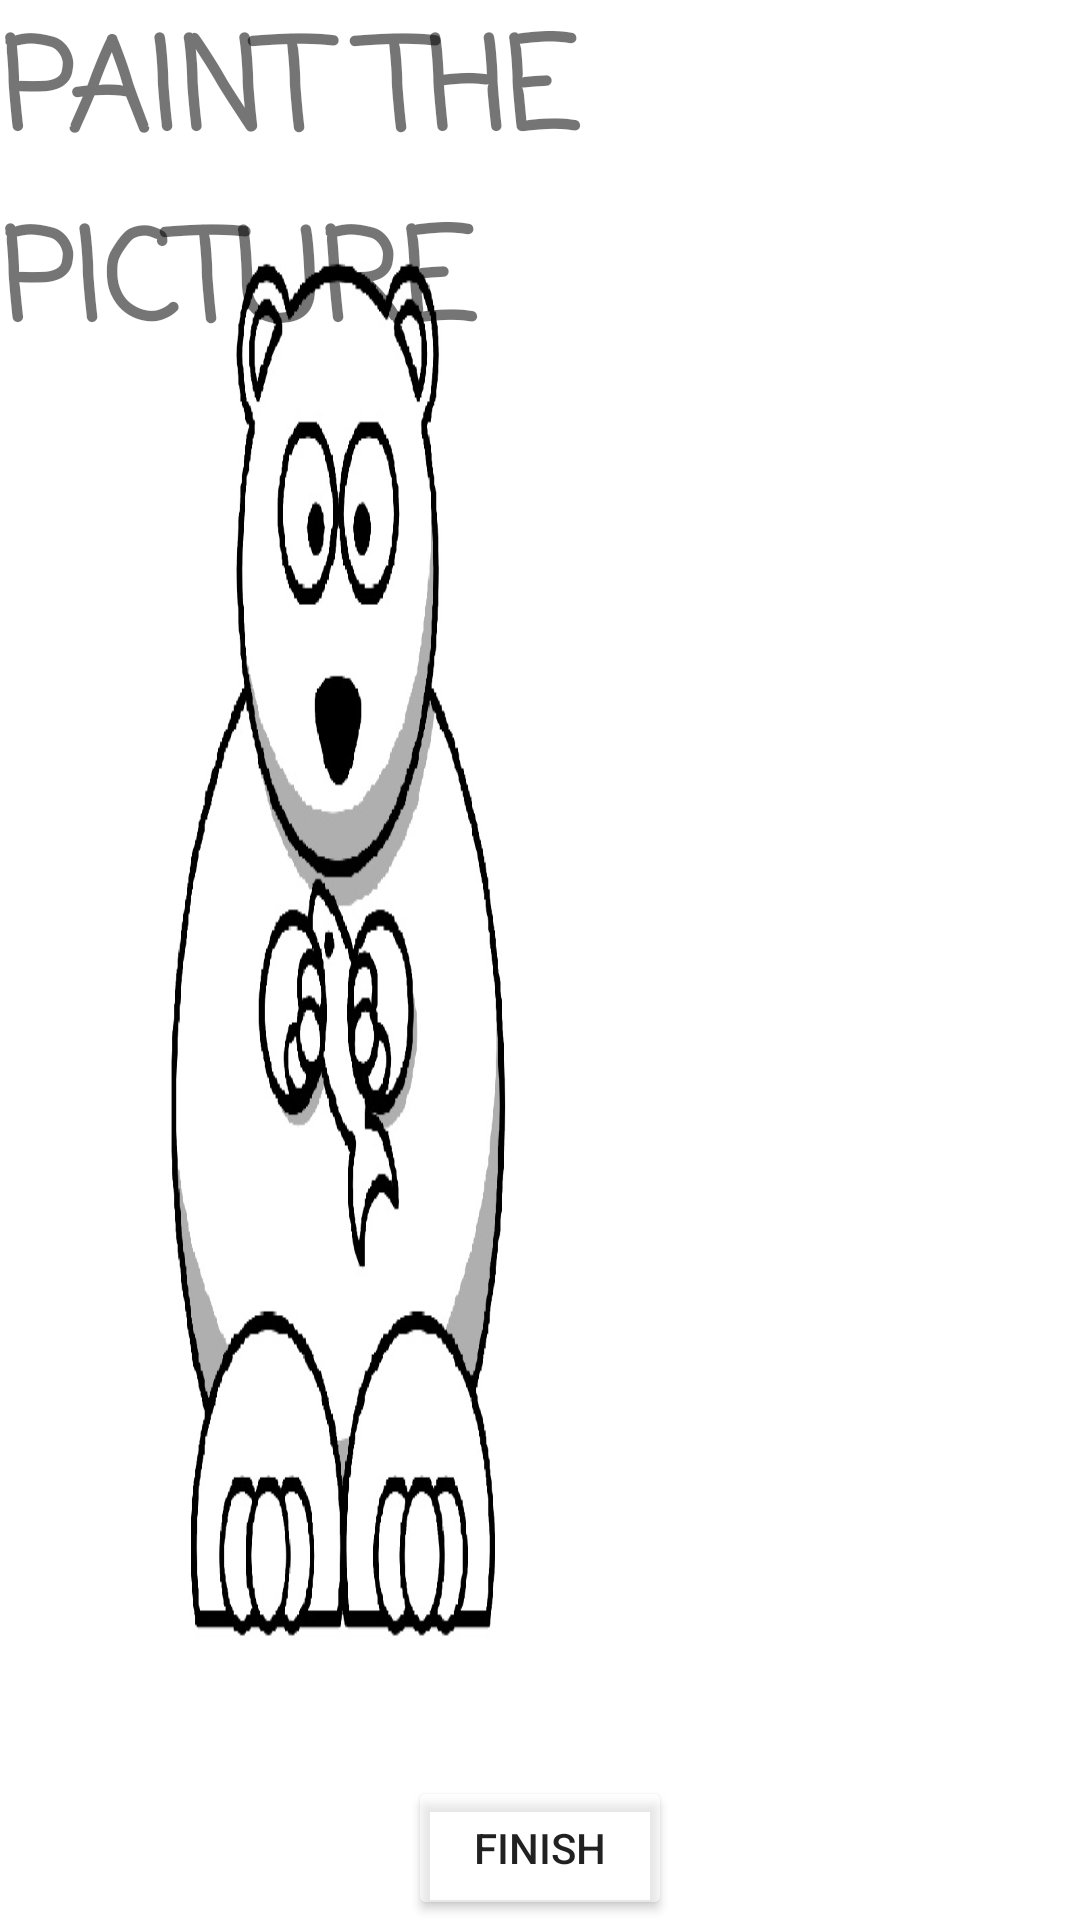

Android layout source for this screen:
<!-- AndroidManifest.xml: application theme AppTheme -->
<!-- res/layout/activity_draw_animal.xml -->
<?xml version="1.0" encoding="utf-8"?>
<android.support.constraint.ConstraintLayout xmlns:android="http://schemas.android.com/apk/res/android"
    android:screenOrientation="portrait"
    xmlns:app="http://schemas.android.com/apk/res-auto"
    xmlns:tools="http://schemas.android.com/tools"
    android:layout_width="match_parent"
    android:layout_height="match_parent"
    tools:context="swamp.spectrum.app.DrawAnimal"
    tools:layout_editor_absoluteY="25dp"
    tools:layout_editor_absoluteX="0dp">

    <ImageView
        android:id="@+id/picture"
        android:layout_width="match_parent"
        android:layout_height="match_parent"
        android:scaleType="fitXY"
        app:layout_constraintLeft_toLeftOf="parent"
        app:srcCompat="@drawable/picture1"
        tools:layout_editor_absoluteY="0dp" />

    <Button
        android:id="@+id/finish"
        android:layout_width="wrap_content"
        android:layout_height="wrap_content"
        android:backgroundTint="#80FFFFFF"
        android:onClick="startClassificaiton"
        android:text="Finish"
        app:layout_constraintBottom_toBottomOf="parent"
        app:layout_constraintLeft_toLeftOf="parent"
        app:layout_constraintRight_toRightOf="parent"
        app:layout_constraintTop_toTopOf="parent"
        app:layout_constraintVertical_bias="1.0" />

    <TextView
        android:id="@+id/textView3"
        android:layout_width="wrap_content"
        android:layout_height="wrap_content"
        android:fontFamily="casual"
        android:text="PAINT THE PICTURE"
        android:textSize="42sp"
        android:textStyle="bold"
        app:layout_constraintBottom_toBottomOf="parent"
        app:layout_constraintLeft_toLeftOf="parent"
        app:layout_constraintRight_toRightOf="parent"
        app:layout_constraintTop_toTopOf="parent"
        app:layout_constraintVertical_bias="0.0" />

    <LinearLayout xmlns:android="http://schemas.android.com/apk/res/android"
        xmlns:tools="http://schemas.android.com/tools"


        android:layout_width="284dp"
        android:layout_height="194dp"
        android:layout_marginBottom="8dp"
        android:layout_marginEnd="8dp"
        android:layout_marginStart="8dp"
        android:layout_marginTop="16dp"
        android:orientation="vertical"
        android:paddingBottom="0dp"
        android:paddingLeft="0dp"
        android:paddingRight="0dp"
        android:paddingTop="0dp"
        app:layout_constraintBottom_toBottomOf="parent"
        app:layout_constraintEnd_toEndOf="parent"
        app:layout_constraintHorizontal_bias="1.0"
        app:layout_constraintStart_toStartOf="parent"
        app:layout_constraintTop_toTopOf="parent"
        app:layout_constraintVertical_bias="0.485"
        tools:context=".MainActivity">

        <TextView
            android:layout_width="wrap_content"
            android:layout_height="wrap_content"
            android:layout_gravity="center_horizontal"
            android:autoLink="web"
            android:textStyle="bold" />

        <TextView
            android:id="@+id/action2"
            android:layout_width="match_parent"
            android:layout_height="wrap_content" />

        <TextView
            android:id="@+id/velocityx2"
            android:layout_width="match_parent"
            android:layout_height="wrap_content" />

        <TextView
            android:id="@+id/maxvelocityx2"
            android:layout_width="match_parent"
            android:layout_height="wrap_content" />

        <TextView
            android:id="@+id/velocityy2"
            android:layout_width="match_parent"
            android:layout_height="wrap_content" />

        <TextView
            android:id="@+id/maxvelocityy2"
            android:layout_width="match_parent"
            android:layout_height="wrap_content" />

        <TextView
            android:id="@+id/accelerationx2"
            android:layout_width="match_parent"
            android:layout_height="wrap_content" />

        <TextView
            android:id="@+id/accelerationy2"
            android:layout_width="match_parent"
            android:layout_height="wrap_content" />

        <TextView
            android:id="@+id/accelerationz2"
            android:layout_width="match_parent"
            android:layout_height="wrap_content" />

    </LinearLayout>

</android.support.constraint.ConstraintLayout>
<!-- resources referenced by this layout -->
<resources>
  <!-- drawable picture1: jpg bitmap (drawable-hdpi, 103933 bytes) -->
  <style name="AppTheme" parent="Theme.AppCompat.Light.NoActionBar" />
</resources>
